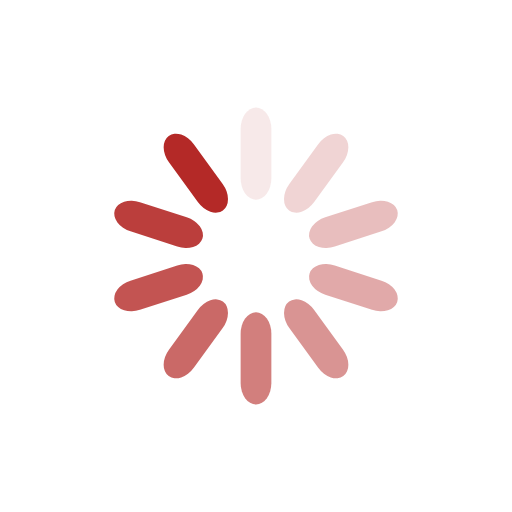
t = 0.00 s
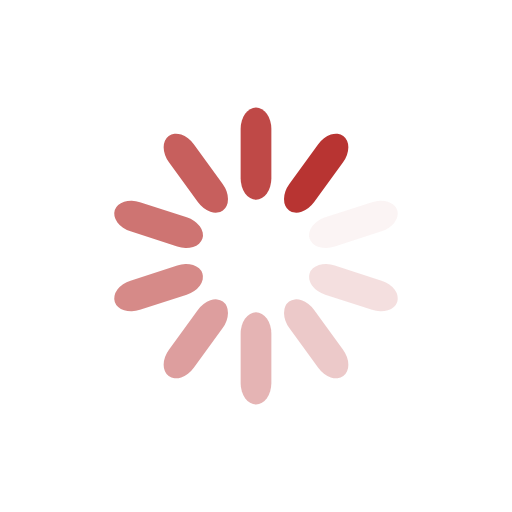
t = 0.13 s
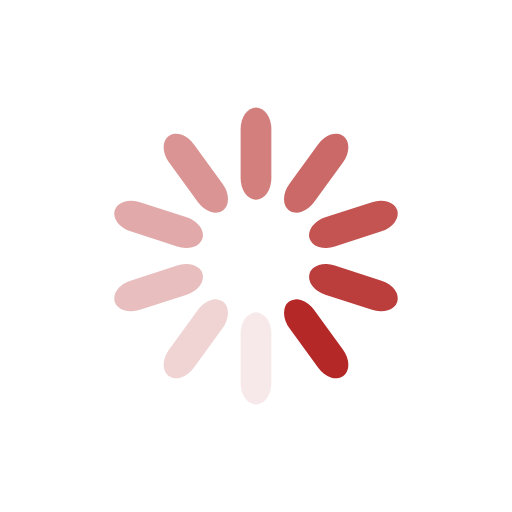
t = 0.25 s
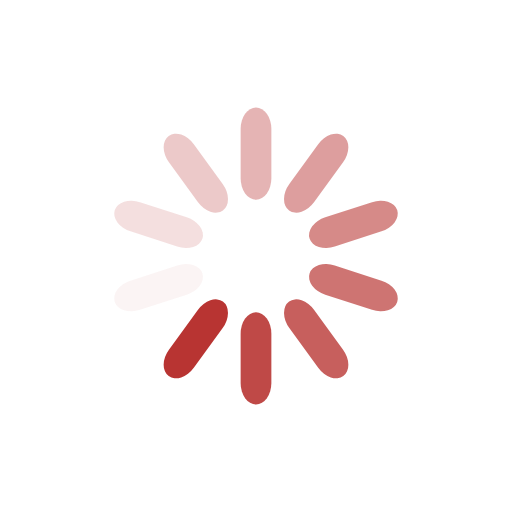
t = 0.38 s

The animated SVG that drew these frames (rendered in a browser with its animation timeline set to each time). Animation: 10 SMIL elements (animate=10); one cycle of 0.50 s, repeats indefinitely.

<svg class="lds-spinner" width="200px"  height="200px"  xmlns="http://www.w3.org/2000/svg" xmlns:xlink="http://www.w3.org/1999/xlink" viewBox="0 0 100 100" preserveAspectRatio="xMidYMid" style="background: none;"><g transform="rotate(0 50 50)">
  <rect x="47" y="21" rx="9.4" ry="4.2" width="6" height="18" fill="#b42927">
    <animate attributeName="opacity" values="1;0" keyTimes="0;1" dur="0.5s" begin="-0.45s" repeatCount="indefinite"></animate>
  </rect>
</g><g transform="rotate(36 50 50)">
  <rect x="47" y="21" rx="9.4" ry="4.2" width="6" height="18" fill="#b42927">
    <animate attributeName="opacity" values="1;0" keyTimes="0;1" dur="0.5s" begin="-0.4s" repeatCount="indefinite"></animate>
  </rect>
</g><g transform="rotate(72 50 50)">
  <rect x="47" y="21" rx="9.4" ry="4.2" width="6" height="18" fill="#b42927">
    <animate attributeName="opacity" values="1;0" keyTimes="0;1" dur="0.5s" begin="-0.35s" repeatCount="indefinite"></animate>
  </rect>
</g><g transform="rotate(108 50 50)">
  <rect x="47" y="21" rx="9.4" ry="4.2" width="6" height="18" fill="#b42927">
    <animate attributeName="opacity" values="1;0" keyTimes="0;1" dur="0.5s" begin="-0.3s" repeatCount="indefinite"></animate>
  </rect>
</g><g transform="rotate(144 50 50)">
  <rect x="47" y="21" rx="9.4" ry="4.2" width="6" height="18" fill="#b42927">
    <animate attributeName="opacity" values="1;0" keyTimes="0;1" dur="0.5s" begin="-0.25s" repeatCount="indefinite"></animate>
  </rect>
</g><g transform="rotate(180 50 50)">
  <rect x="47" y="21" rx="9.4" ry="4.2" width="6" height="18" fill="#b42927">
    <animate attributeName="opacity" values="1;0" keyTimes="0;1" dur="0.5s" begin="-0.2s" repeatCount="indefinite"></animate>
  </rect>
</g><g transform="rotate(216 50 50)">
  <rect x="47" y="21" rx="9.4" ry="4.2" width="6" height="18" fill="#b42927">
    <animate attributeName="opacity" values="1;0" keyTimes="0;1" dur="0.5s" begin="-0.15s" repeatCount="indefinite"></animate>
  </rect>
</g><g transform="rotate(252 50 50)">
  <rect x="47" y="21" rx="9.4" ry="4.2" width="6" height="18" fill="#b42927">
    <animate attributeName="opacity" values="1;0" keyTimes="0;1" dur="0.5s" begin="-0.1s" repeatCount="indefinite"></animate>
  </rect>
</g><g transform="rotate(288 50 50)">
  <rect x="47" y="21" rx="9.4" ry="4.2" width="6" height="18" fill="#b42927">
    <animate attributeName="opacity" values="1;0" keyTimes="0;1" dur="0.5s" begin="-0.05s" repeatCount="indefinite"></animate>
  </rect>
</g><g transform="rotate(324 50 50)">
  <rect x="47" y="21" rx="9.4" ry="4.2" width="6" height="18" fill="#b42927">
    <animate attributeName="opacity" values="1;0" keyTimes="0;1" dur="0.5s" begin="0s" repeatCount="indefinite"></animate>
  </rect>
</g></svg>